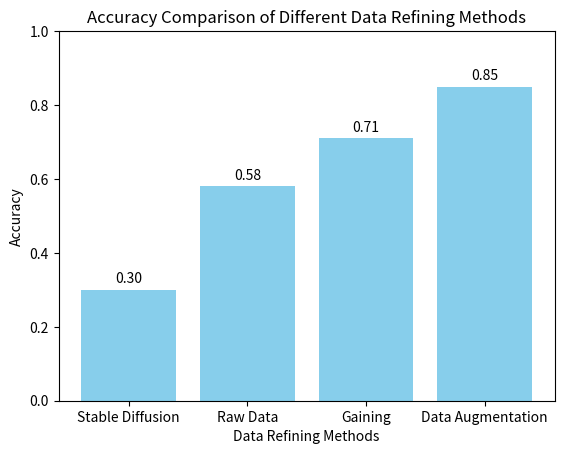

Reproduce this figure in Python.
import matplotlib.pyplot as plt
import numpy as np

# Sample data: different methods and their respective accuracy values
methods = ['Stable Diffusion', 'Raw Data', 'Gaining', 'Data Augmentation']
accuracies = [0.30, 0.58, 0.71, 0.85]

# Create a bar plot
plt.bar(methods, accuracies, color='skyblue')

# Add accuracy labels above each bar
for i in range(len(methods)):
    plt.text(i, accuracies[i] + 0.01, f'{accuracies[i]:.2f}', ha='center', va='bottom')

plt.ylim(0, 1)

# Label the chart
plt.xlabel('Data Refining Methods')
plt.ylabel('Accuracy')
plt.title('Accuracy Comparison of Different Data Refining Methods')

# Show the plot
plt.show()
